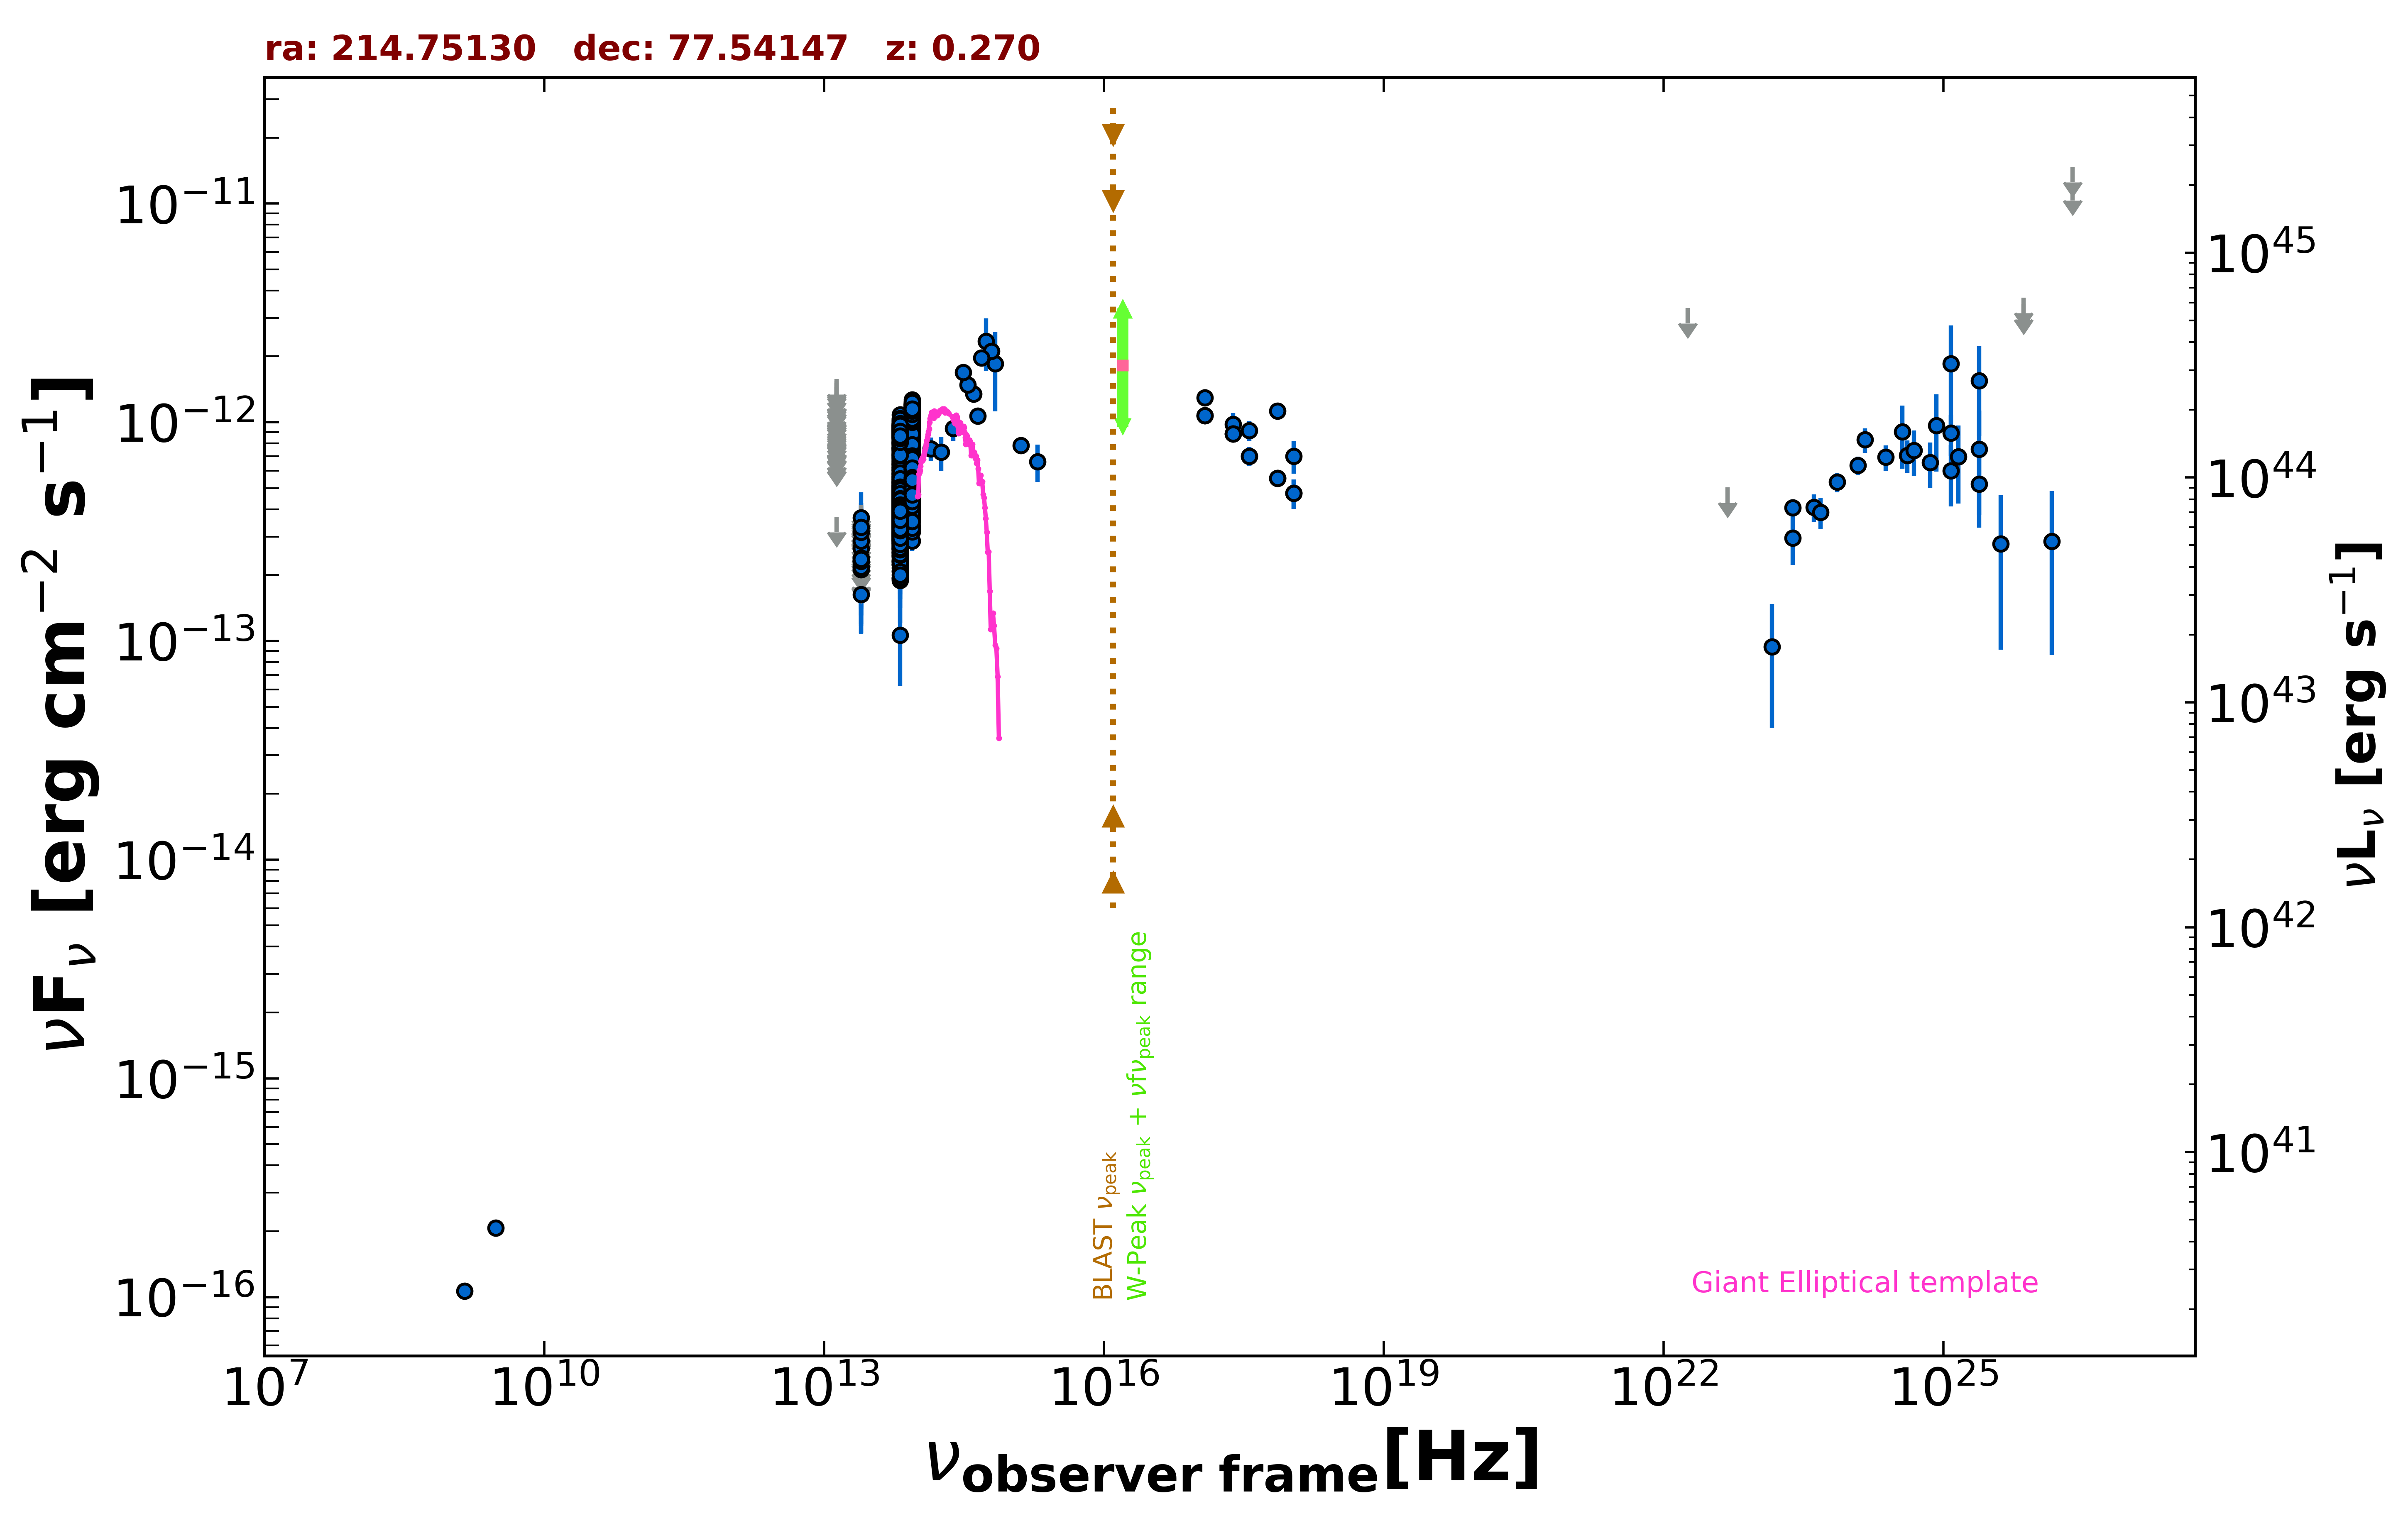

The table this chart was drawn from, first rows:
freq., flux, err_flux, MJD_start, MJD_end, flag, catalog, reference
1.400e+09, 1.064e-16, 7.000e-18, 55000, 55000, , NVSS, Condon et al. 1998  AJ  115  1693
3.000e+09, 2.075e-16, 7.400e-18, 55000, 55000, , VLASSQL, Gordon et al. 2021  ApJS  255  30
2.418e+17, 9.785e-13, 1.225e-13, 55000, 55000, , RASS, Boller et al. 2016  A&A  103  1
2.418e+17, 8.869e-13, 7.770e-14, 55517, 55517, , 1OUSX, Giommi et al. in preparation
1.209e+17, 1.074e-12, 8.610e-14, 55517, 55517, , 1OUSX, Giommi et al. in preparation
3.627e+17, 6.994e-13, 6.920e-14, 55517, 55517, , 1OUSX, Giommi et al. in preparation
7.253e+17, 5.537e-13, 3.160e-14, 55517, 55517, , 1OUSX, Giommi et al. in preparation
1.088e+18, 4.739e-13, 7.230e-14, 55517, 55517, , 1OUSX, Giommi et al. in preparation
7.253e+17, 1.124e-12, 6.700e-14, 55000, 55000, , 2SXPS, Evans et al. 2020  ApJS  247  54
1.209e+17, 1.297e-12, 1.090e-13, 55000, 55000, , 2SXPS, Evans et al. 2020  ApJS  247  54
3.627e+17, 9.172e-13, 9.695e-14, 55000, 55000, , 2SXPS, Evans et al. 2020  ApJS  247  54
1.088e+18, 6.993e-13, 1.176e-13, 55000, 55000, , 2SXPS, Evans et al. 2020  ApJS  247  54
1.389e+14, 7.568e-13, 9.365e-14, 55000, 55000, , 2MASS, Skrutskie et al. 2006  AJ  131  1163
1.804e+14, 7.292e-13, 1.303e-13, 55000, 55000, , 2MASS, Skrutskie et al. 2006  AJ  131  1163
2.427e+14, 9.377e-13, 1.144e-13, 55000, 55000, , 2MASS, Skrutskie et al. 2006  AJ  131  1163
8.817e+13, 7.353e-13, 2.700e-15, 55000, 55000, , UNWISE, Schlafly et al. 2019  ApJS  240  30
6.517e+13, 5.701e-13, 3.350e-15, 55000, 55000, , UNWISE, Schlafly et al. 2019  ApJS  240  30
8.817e+13, 7.559e-13, 1.670e-14, 55000, 55000, , WISE, Wright et al. 2010  AJ  140  1868
6.517e+13, 6.001e-13, 1.380e-14, 55000, 55000, , WISE, Wright et al. 2010  AJ  140  1868
2.498e+13, 1.629e-13, 1.985e-14, 55000, 55000, , WISE, Wright et al. 2010  AJ  140  1868
1.363e+13, 3.691e-13, 0.000e+00, 55000, 55000, UL, WISE, Wright et al. 2010  AJ  140  1868
8.817e+13, 1.220e-12, 3.800e-14, 56959, 56959, , NEOWISE, Mainzer et al. 2014  ApJ  792  30
6.517e+13, 9.058e-13, 7.180e-14, 56959, 56959, , NEOWISE, Mainzer et al. 2014  ApJ  792  30
8.817e+13, 1.156e-12, 3.750e-14, 56960, 56960, , NEOWISE, Mainzer et al. 2014  ApJ  792  30
6.517e+13, 9.626e-13, 5.400e-14, 56960, 56960, , NEOWISE, Mainzer et al. 2014  ApJ  792  30
8.817e+13, 1.129e-12, 3.600e-14, 56959, 56959, , NEOWISE, Mainzer et al. 2014  ApJ  792  30
6.517e+13, 8.852e-13, 4.325e-14, 56959, 56959, , NEOWISE, Mainzer et al. 2014  ApJ  792  30
8.817e+13, 1.265e-12, 4.550e-14, 56960, 56960, , NEOWISE, Mainzer et al. 2014  ApJ  792  30
6.517e+13, 9.176e-13, 5.410e-14, 56960, 56960, , NEOWISE, Mainzer et al. 2014  ApJ  792  30
8.817e+13, 1.141e-12, 3.650e-14, 56959, 56959, , NEOWISE, Mainzer et al. 2014  ApJ  792  30
6.517e+13, 9.787e-13, 4.610e-14, 56959, 56959, , NEOWISE, Mainzer et al. 2014  ApJ  792  30
8.817e+13, 1.087e-12, 3.600e-14, 56959, 56959, , NEOWISE, Mainzer et al. 2014  ApJ  792  30
6.517e+13, 1.016e-12, 5.235e-14, 56959, 56959, , NEOWISE, Mainzer et al. 2014  ApJ  792  30
8.817e+13, 1.143e-12, 3.800e-14, 56959, 56959, , NEOWISE, Mainzer et al. 2014  ApJ  792  30
6.517e+13, 8.893e-13, 4.425e-14, 56959, 56959, , NEOWISE, Mainzer et al. 2014  ApJ  792  30
8.817e+13, 1.161e-12, 3.950e-14, 56960, 56960, , NEOWISE, Mainzer et al. 2014  ApJ  792  30
6.517e+13, 9.468e-13, 4.360e-14, 56960, 56960, , NEOWISE, Mainzer et al. 2014  ApJ  792  30
8.817e+13, 1.195e-12, 4.050e-14, 56959, 56959, , NEOWISE, Mainzer et al. 2014  ApJ  792  30
6.517e+13, 9.450e-13, 4.530e-14, 56959, 56959, , NEOWISE, Mainzer et al. 2014  ApJ  792  30
8.817e+13, 1.135e-12, 5.300e-14, 56960, 56960, , NEOWISE, Mainzer et al. 2014  ApJ  792  30
6.517e+13, 9.184e-13, 4.315e-14, 56960, 56960, , NEOWISE, Mainzer et al. 2014  ApJ  792  30
8.817e+13, 1.161e-12, 3.850e-14, 56958, 56958, , NEOWISE, Mainzer et al. 2014  ApJ  792  30
6.517e+13, 8.901e-13, 4.100e-14, 56958, 56958, , NEOWISE, Mainzer et al. 2014  ApJ  792  30
8.817e+13, 1.087e-12, 3.700e-14, 56959, 56959, , NEOWISE, Mainzer et al. 2014  ApJ  792  30
6.517e+13, 9.582e-13, 4.395e-14, 56959, 56959, , NEOWISE, Mainzer et al. 2014  ApJ  792  30
8.817e+13, 1.137e-12, 3.750e-14, 56959, 56959, , NEOWISE, Mainzer et al. 2014  ApJ  792  30
6.517e+13, 8.869e-13, 6.540e-14, 56959, 56959, , NEOWISE, Mainzer et al. 2014  ApJ  792  30
8.817e+13, 1.126e-12, 4.000e-14, 56960, 56960, , NEOWISE, Mainzer et al. 2014  ApJ  792  30
6.517e+13, 9.564e-13, 4.230e-14, 56960, 56960, , NEOWISE, Mainzer et al. 2014  ApJ  792  30
8.817e+13, 1.170e-12, 3.850e-14, 56959, 56959, , NEOWISE, Mainzer et al. 2014  ApJ  792  30
6.517e+13, 9.644e-13, 4.820e-14, 56959, 56959, , NEOWISE, Mainzer et al. 2014  ApJ  792  30
8.817e+13, 1.142e-12, 3.650e-14, 56959, 56959, , NEOWISE, Mainzer et al. 2014  ApJ  792  30
6.517e+13, 8.675e-13, 5.115e-14, 56959, 56959, , NEOWISE, Mainzer et al. 2014  ApJ  792  30
8.817e+13, 1.190e-12, 3.700e-14, 56958, 56958, , NEOWISE, Mainzer et al. 2014  ApJ  792  30
6.517e+13, 9.218e-13, 5.945e-14, 56958, 56958, , NEOWISE, Mainzer et al. 2014  ApJ  792  30
8.817e+13, 1.166e-12, 5.050e-14, 56960, 56960, , NEOWISE, Mainzer et al. 2014  ApJ  792  30
6.517e+13, 9.626e-13, 4.990e-14, 56960, 56960, , NEOWISE, Mainzer et al. 2014  ApJ  792  30
8.817e+13, 1.164e-12, 3.550e-14, 56959, 56959, , NEOWISE, Mainzer et al. 2014  ApJ  792  30
6.517e+13, 8.918e-13, 4.605e-14, 56959, 56959, , NEOWISE, Mainzer et al. 2014  ApJ  792  30
8.817e+13, 1.109e-12, 4.500e-14, 56959, 56959, , NEOWISE, Mainzer et al. 2014  ApJ  792  30
... 1,435 more rows
